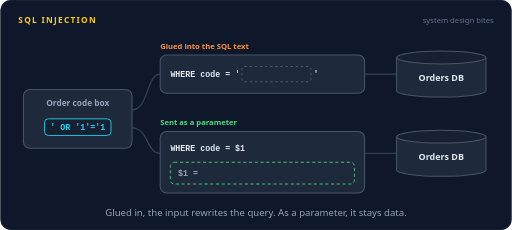
t = 0.00 s
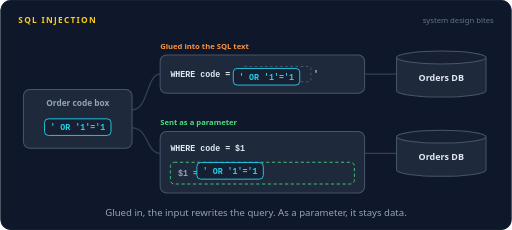
t = 1.35 s
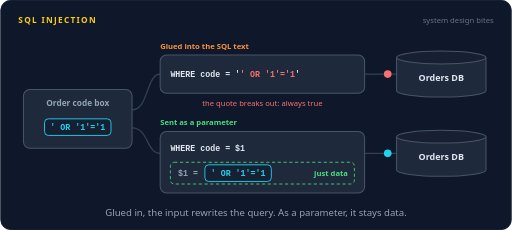
t = 2.63 s
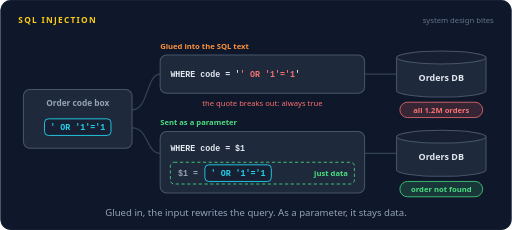
t = 4.10 s
t = 5.40 s: frame unchanged from t = 4.10 s, image omitted
t = 6.83 s: frame unchanged from t = 4.10 s, image omitted

The animated SVG that drew these frames (rendered in a browser with its animation timeline set to each time). Animation: 18 SMIL elements (animate=14,animateMotion=2,animateTransform=2); one cycle of 8.00 s, repeats indefinitely.

<svg xmlns="http://www.w3.org/2000/svg" width="800" height="360" viewBox="0 0 800 360" role="img" aria-labelledby="title desc"><title id="title">SQL injection</title><desc id="desc">The same order code input travels two ways. Glued into the SQL text, its quote breaks out, the condition becomes always true, and the database returns all 1.2 million orders. Sent as a parameter, it stays in its own box as plain data and the database finds no order.</desc><rect width="800" height="360" rx="16" fill="#0f172a"/><rect x="0.5" y="0.5" width="799" height="359" rx="16" fill="none" stroke="#1e293b"/><text x="28" y="36" font-family="system-ui,-apple-system,'Segoe UI',Roboto,Helvetica,Arial,sans-serif" font-size="13" font-weight="700" letter-spacing="2" fill="#facc15">SQL INJECTION</text><text x="772" y="36" font-family="system-ui,-apple-system,'Segoe UI',Roboto,Helvetica,Arial,sans-serif" font-size="12" fill="#64748b" text-anchor="end">system design bites</text><path d="M206,172 C232,172 228,116 250,116" fill="none" stroke="#334155" stroke-width="2" stroke-linecap="round" stroke-linejoin="round"></path><path d="M206,200 C232,200 228,240 250,240" fill="none" stroke="#334155" stroke-width="2" stroke-linecap="round" stroke-linejoin="round"></path><path d="M570,116 L620,116" fill="none" stroke="#334155" stroke-width="2" stroke-linecap="round" stroke-linejoin="round"></path><path d="M570,240 L620,240" fill="none" stroke="#334155" stroke-width="2" stroke-linecap="round" stroke-linejoin="round"></path><rect x="36" y="140" width="170" height="92" rx="10" fill="#1e293b" stroke="#475569" stroke-width="1.6"/><text x="121" y="166" font-family="system-ui,-apple-system,'Segoe UI',Roboto,Helvetica,Arial,sans-serif" font-size="13" font-weight="600" fill="#94a3b8" text-anchor="middle">Order code box</text><rect x="69" y="186" width="104" height="26" rx="6" fill="#172033" stroke="#22d3ee" stroke-width="1.4"/><text x="121" y="203.5" font-family="ui-monospace,SFMono-Regular,Menlo,Consolas,monospace" font-size="13" font-weight="600" fill="#22d3ee" text-anchor="middle">' OR '1'='1</text><text x="250" y="76" font-family="system-ui,-apple-system,'Segoe UI',Roboto,Helvetica,Arial,sans-serif" font-size="12" font-weight="600" fill="#fb923c" text-anchor="start">Glued into the SQL text</text><rect x="250" y="86" width="320" height="60" rx="10" fill="#1e293b" stroke="#475569" stroke-width="1.6"/><text x="266" y="121" font-family="ui-monospace,SFMono-Regular,Menlo,Consolas,monospace" font-size="13" font-weight="600" text-anchor="start" xml:space="preserve" opacity="0"><tspan fill="#e2e8f0">WHERE code = '</tspan><animate attributeName="opacity" dur="8s" repeatCount="indefinite" calcMode="linear" keyTimes="0;0.1725;0.1875;1" values="1;1;0;0"/></text><rect x="378" y="104" width="108" height="24" rx="4" fill="none" stroke="#64748b" stroke-dasharray="4 4" opacity="1"><animate attributeName="opacity" dur="8s" repeatCount="indefinite" calcMode="linear" keyTimes="0;0.1688;0.1875;0.9688;0.9938;1" values="1;1;0;0;1;1"/></rect><text x="490" y="121" font-family="ui-monospace,SFMono-Regular,Menlo,Consolas,monospace" font-size="13" font-weight="600" text-anchor="start" xml:space="preserve" opacity="0"><tspan fill="#e2e8f0">'</tspan><animate attributeName="opacity" dur="8s" repeatCount="indefinite" calcMode="linear" keyTimes="0;0.1725;0.1875;1" values="1;1;0;0"/></text><text x="266" y="121" font-family="ui-monospace,SFMono-Regular,Menlo,Consolas,monospace" font-size="13" font-weight="600" text-anchor="start" xml:space="preserve" opacity="0"><tspan fill="#e2e8f0">WHERE code = '</tspan><tspan fill="#f87171">' OR '1'='1</tspan><tspan fill="#e2e8f0">'</tspan><animate attributeName="opacity" dur="8s" repeatCount="indefinite" calcMode="linear" keyTimes="0;0.1875;0.2025;0.9475;0.9625;1" values="0;0;1;1;0;0"/></text><text x="410" y="166" font-family="system-ui,-apple-system,'Segoe UI',Roboto,Helvetica,Arial,sans-serif" font-size="12" font-weight="400" fill="#f87171" text-anchor="middle" opacity="0">the quote breaks out: always true<animate attributeName="opacity" dur="8s" repeatCount="indefinite" calcMode="linear" keyTimes="0;0.2375;0.2525;0.9475;0.9625;1" values="0;0;1;1;0;0"/></text><text x="250" y="196" font-family="system-ui,-apple-system,'Segoe UI',Roboto,Helvetica,Arial,sans-serif" font-size="12" font-weight="600" fill="#4ade80" text-anchor="start">Sent as a parameter</text><rect x="250" y="206" width="320" height="96" rx="10" fill="#1e293b" stroke="#475569" stroke-width="1.6"/><text x="266" y="236" font-family="ui-monospace,SFMono-Regular,Menlo,Consolas,monospace" font-size="13" font-weight="600" text-anchor="start" xml:space="preserve"><tspan fill="#e2e8f0">WHERE code = $1</tspan></text><rect x="266" y="254" width="288" height="34" rx="6" fill="none" stroke="#4ade80" stroke-width="1.3" stroke-dasharray="5 4"/><text x="278" y="276" font-family="ui-monospace,SFMono-Regular,Menlo,Consolas,monospace" font-size="13" font-weight="600" text-anchor="start" xml:space="preserve"><tspan fill="#94a3b8">$1 =</tspan></text><text x="544" y="276" font-family="system-ui,-apple-system,'Segoe UI',Roboto,Helvetica,Arial,sans-serif" font-size="12" font-weight="600" fill="#4ade80" text-anchor="end" opacity="0">just data<animate attributeName="opacity" dur="8s" repeatCount="indefinite" calcMode="linear" keyTimes="0;0.1875;0.2025;0.9475;0.9625;1" values="0;0;1;1;0;0"/></text><g><animateTransform type="translate" attributeName="transform" dur="8s" repeatCount="indefinite" calcMode="linear" keyTimes="0;0.05;0.175;1" values="0,0;0,0;311,-83;311,-83"/><g opacity="0"><animate attributeName="opacity" dur="8s" repeatCount="indefinite" calcMode="linear" keyTimes="0;0.0375;0.05;0.175;0.1938;1" values="0;0;1;1;0;0"/><rect x="69" y="186" width="104" height="26" rx="6" fill="#172033" stroke="#22d3ee" stroke-width="1.4"/><text x="121" y="203.5" font-family="ui-monospace,SFMono-Regular,Menlo,Consolas,monospace" font-size="13" font-weight="600" fill="#22d3ee" text-anchor="middle">' OR '1'='1</text></g></g><g><animateTransform type="translate" attributeName="transform" dur="8s" repeatCount="indefinite" calcMode="linear" keyTimes="0;0.05;0.175;0.975;0.9762;1" values="0,0;0,0;251,72;251,72;0,0;0,0"/><g opacity="0"><animate attributeName="opacity" dur="8s" repeatCount="indefinite" calcMode="linear" keyTimes="0;0.0375;0.05;0.95;0.975;1" values="0;0;1;1;0;0"/><rect x="69" y="186" width="104" height="26" rx="6" fill="#172033" stroke="#22d3ee" stroke-width="1.4"/><text x="121" y="203.5" font-family="ui-monospace,SFMono-Regular,Menlo,Consolas,monospace" font-size="13" font-weight="600" fill="#22d3ee" text-anchor="middle">' OR '1'='1</text></g></g><path d="M620,90 v52 a70,10 0 0 0 140,0 v-52" fill="#1e293b" stroke="#475569" stroke-width="1.6"/><ellipse cx="690" cy="90" rx="70" ry="10" fill="#172033" stroke="#475569" stroke-width="1.6"/><ellipse cx="690" cy="116" rx="76" ry="42" fill="none" stroke="#facc15" stroke-width="2.5" opacity="0"><animate attributeName="opacity" dur="8s" repeatCount="indefinite" calcMode="linear" keyTimes="0;0.35;0.365;0.3975;0.4125;1" values="0;0;1;1;0;0"/></ellipse><text x="690" y="126" font-family="system-ui,-apple-system,'Segoe UI',Roboto,Helvetica,Arial,sans-serif" font-size="14" font-weight="600" fill="#e2e8f0" text-anchor="middle">Orders DB</text><path d="M620,214 v52 a70,10 0 0 0 140,0 v-52" fill="#1e293b" stroke="#475569" stroke-width="1.6"/><ellipse cx="690" cy="214" rx="70" ry="10" fill="#172033" stroke="#475569" stroke-width="1.6"/><ellipse cx="690" cy="240" rx="76" ry="42" fill="none" stroke="#facc15" stroke-width="2.5" opacity="0"><animate attributeName="opacity" dur="8s" repeatCount="indefinite" calcMode="linear" keyTimes="0;0.35;0.365;0.3975;0.4125;1" values="0;0;1;1;0;0"/></ellipse><text x="690" y="250" font-family="system-ui,-apple-system,'Segoe UI',Roboto,Helvetica,Arial,sans-serif" font-size="14" font-weight="600" fill="#e2e8f0" text-anchor="middle">Orders DB</text><g opacity="0"><animate attributeName="opacity" dur="8s" repeatCount="indefinite" calcMode="linear" keyTimes="0;0.275;0.279;0.346;0.35;1" values="0;0;1;1;0;0"/><animateMotion dur="8s" repeatCount="indefinite" calcMode="linear" keyPoints="0;0;1;1" keyTimes="0;0.275;0.35;1" path="M570,116 L620,116"/><circle r="6" fill="#f87171"></circle></g><g opacity="0"><animate attributeName="opacity" dur="8s" repeatCount="indefinite" calcMode="linear" keyTimes="0;0.275;0.279;0.346;0.35;1" values="0;0;1;1;0;0"/><animateMotion dur="8s" repeatCount="indefinite" calcMode="linear" keyPoints="0;0;1;1" keyTimes="0;0.275;0.35;1" path="M570,240 L620,240"/><circle r="6" fill="#22d3ee"></circle></g><g opacity="0"><animate attributeName="opacity" dur="8s" repeatCount="indefinite" calcMode="linear" keyTimes="0;0.375;0.39;0.9475;0.9625;1" values="0;0;1;1;0;0"/><rect x="625.2" y="160" width="129.6" height="24" rx="12" fill="#f87171" fill-opacity="0.16" stroke="#f87171" stroke-width="1.2"/><text x="690" y="176.32" font-family="system-ui,-apple-system,'Segoe UI',Roboto,Helvetica,Arial,sans-serif" font-size="12" font-weight="600" fill="#f87171" text-anchor="middle">all 1.2M orders</text></g><g opacity="0"><animate attributeName="opacity" dur="8s" repeatCount="indefinite" calcMode="linear" keyTimes="0;0.375;0.39;0.9475;0.9625;1" values="0;0;1;1;0;0"/><rect x="625.2" y="284" width="129.6" height="24" rx="12" fill="#4ade80" fill-opacity="0.16" stroke="#4ade80" stroke-width="1.2"/><text x="690" y="300.32" font-family="system-ui,-apple-system,'Segoe UI',Roboto,Helvetica,Arial,sans-serif" font-size="12" font-weight="600" fill="#4ade80" text-anchor="middle">order not found</text></g><text x="400.0" y="338" font-family="system-ui,-apple-system,'Segoe UI',Roboto,Helvetica,Arial,sans-serif" font-size="15" fill="#94a3b8" text-anchor="middle">Glued in, the input rewrites the query. As a parameter, it stays data.</text></svg>
